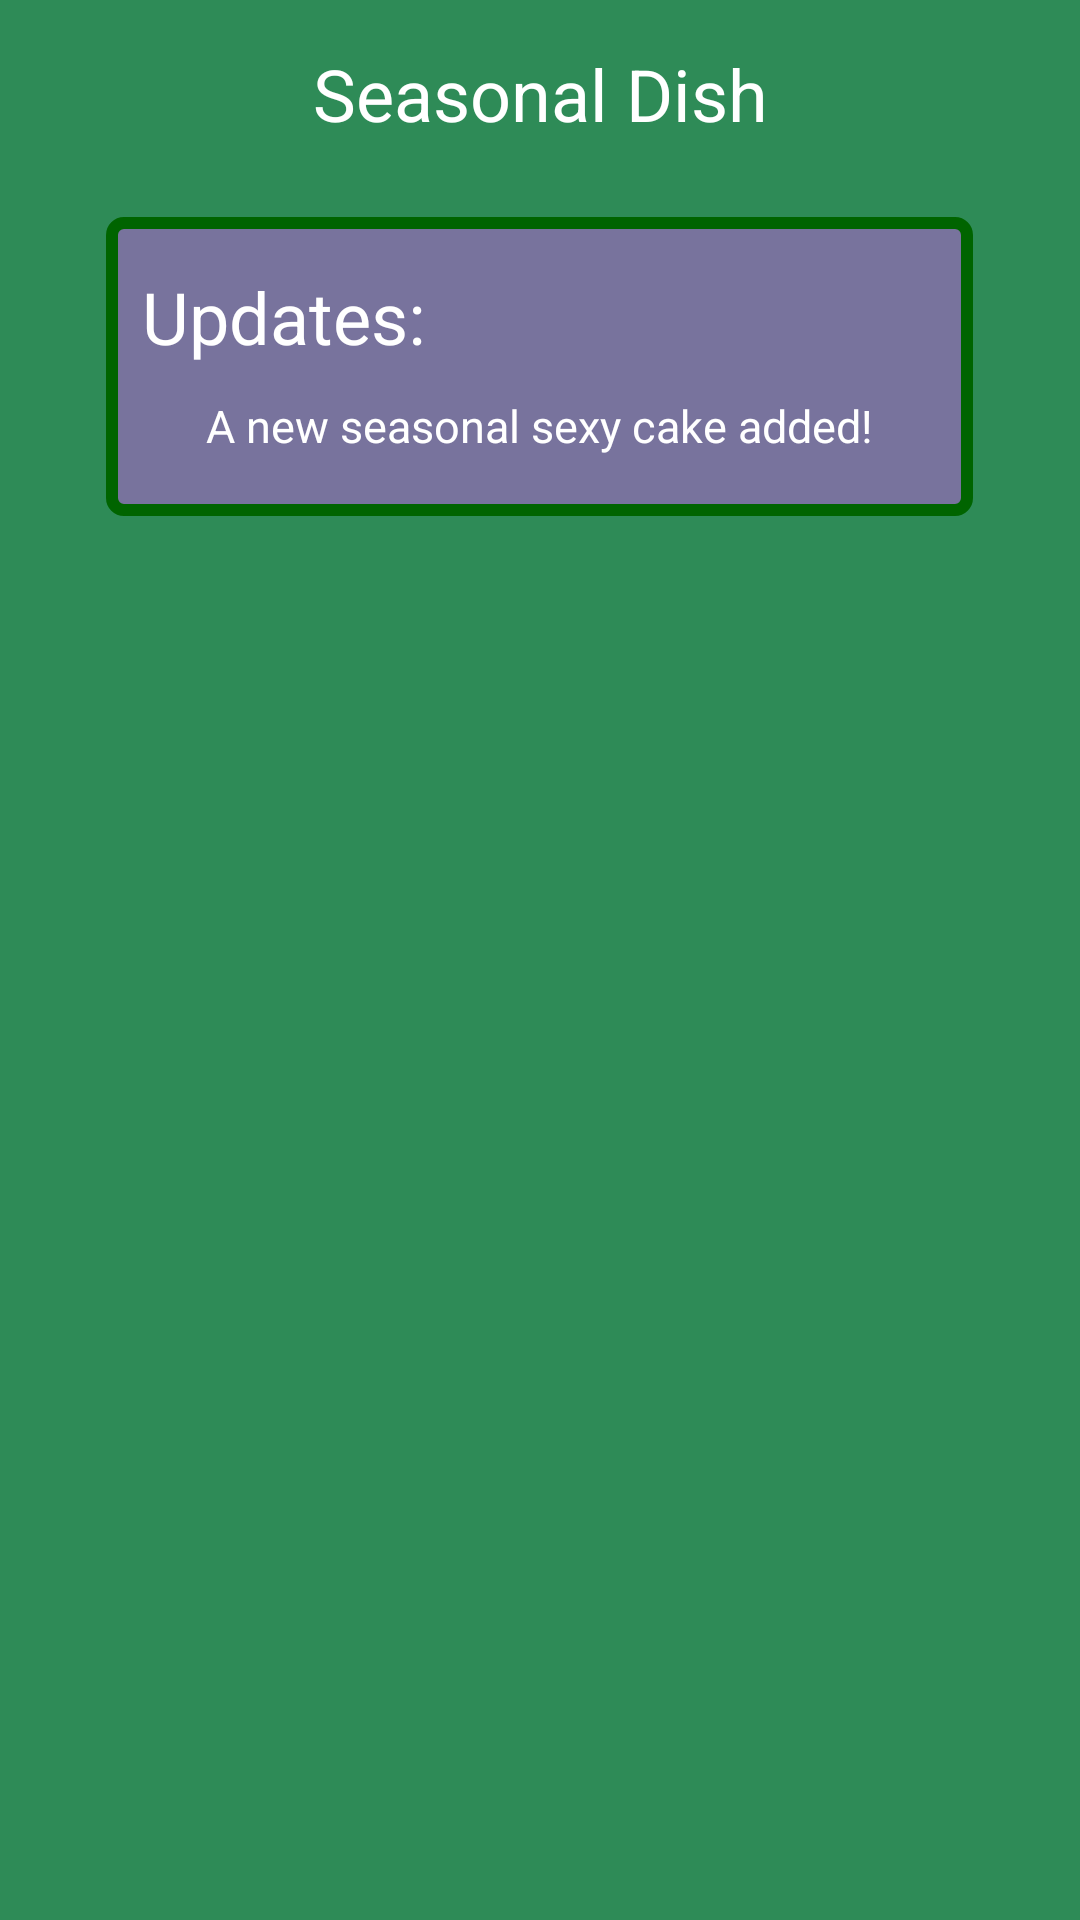

Reconstruct the res/layout file that produces this screen, plus the resources it refers to.
<!-- AndroidManifest.xml: application theme AppTheme -->
<!-- res/layout/fragment_main_home.xml -->
<?xml version="1.0" encoding="utf-8"?>
<ScrollView xmlns:android="http://schemas.android.com/apk/res/android"
              android:orientation="vertical"
              android:layout_width="match_parent"
              android:layout_height="wrap_content"
              android:paddingTop="5dp"
              android:paddingBottom="5dp"
              android:background="@color/SeaGreen">

    <LinearLayout android:layout_width="match_parent"
                  android:layout_height="wrap_content"
                  android:layout_gravity="center_horizontal"
                  android:orientation="vertical">

        
        <TextView android:layout_width="match_parent"
                  android:layout_height="wrap_content"
                  android:paddingTop="10dp"
                  android:textColor="@color/White"
                  android:textSize="24sp"
                  android:text="@string/seasonal_dish_page_title"
                  android:gravity="center"/>

        <RelativeLayout android:layout_width="300dp"
                      android:layout_height="wrap_content"
                      android:layout_gravity="center_horizontal"
                      android:gravity="center"
                      android:focusable="false"
                      android:orientation="vertical">

            <ListView android:id="@+id/seasonal_dish"
                      android:layout_width="wrap_content"
                      android:layout_height="match_parent">
            </ListView>

        </RelativeLayout>

        <TextView android:layout_width="match_parent"
                  android:layout_height="25dp"/>

        
        <LinearLayout xmlns:android="http://schemas.android.com/apk/res/android"
                      android:orientation="vertical"
                      android:background="@drawable/border"
                      android:layout_width="wrap_content"
                      android:layout_height="wrap_content"
                      android:layout_gravity="center_horizontal">
            <TextView android:layout_width="match_parent"
                      android:layout_height="wrap_content"
                      android:paddingTop="10dp"
                      android:paddingBottom="10dp"
                      android:paddingLeft="5dp"
                      android:textColor="@color/White"
                      android:textSize="24sp"
                      android:text="Updates:"
                      android:gravity="start"/>
            
            <TextView android:layout_width="275dp"
                      android:layout_height="wrap_content"
                      android:paddingBottom="20dp"
                      android:textColor="@color/White"
                      android:textSize="15sp"
                      android:text="A new seasonal sexy cake added!"
                      android:gravity="center"/>
        </LinearLayout>

    </LinearLayout>
</ScrollView>
<!-- resources referenced by this layout -->
<resources>
  <color name="SeaGreen">#2E8B57</color>
  <color name="White">#FFFFFF</color>
  <!-- drawable border (drawable) -->
  <shape xmlns:android="http://schemas.android.com/apk/res/android">
      <stroke android:width="4dp" android:color="@color/DarkGreen" />
      <solid android:color="@color/LightPurple" />
      <padding android:left="7dp" android:top="7dp"
               android:right="7dp" android:bottom="0dp" />
      <corners android:radius="4dp" />
  </shape>
  <string name="seasonal_dish_page_title">Seasonal Dish</string>
  <style name="AppTheme" parent="Theme.AppCompat.Light.DarkActionBar">
          
          <item name="android:actionBarStyle">@style/MyActionBar</item>
          
          <item name="actionBarStyle">@style/MyActionBar</item>
      </style>
  <color name="DarkGreen">#006400</color>
  <color name="LightPurple">#6cdb54fc</color>
  <style name="MyActionBar" parent="@style/Widget.AppCompat.Light.ActionBar.Solid.Inverse">
          
          <item name="android:background">@drawable/actionbar_background_google</item>
          <item name="background">@drawable/actionbar_background_google</item>
      </style>
  <!-- drawable actionbar_background_google: png bitmap (drawable, 308 bytes) -->
</resources>
